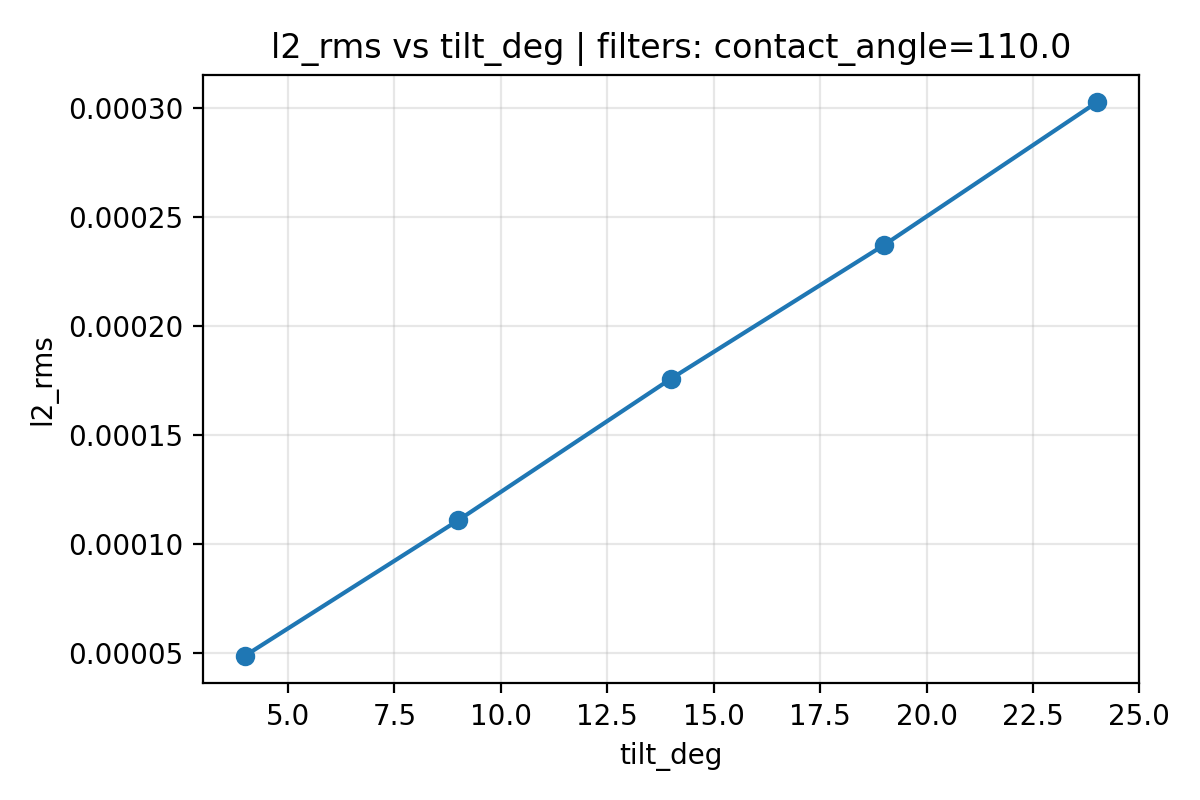

The table this chart was drawn from, first rows:
tilt_deg, l2_rms, case_dir
4.0, 4.875779264012033e-05, case_H0.0083_D0.0083_flat_tilt_T4.0_m0.0…
9.0, 0.0001108, case_H0.0083_D0.0083_flat_tilt_T9.0_m0.0…
14.0, 0.0001757, case_H0.0083_D0.0083_flat_tilt_T14.0_m0.…
19.0, 0.0002369, case_H0.0083_D0.0083_flat_tilt_T19.0_m0.…
24.0, 0.0003024, case_H0.0083_D0.0083_flat_tilt_T24.0_m0.…
